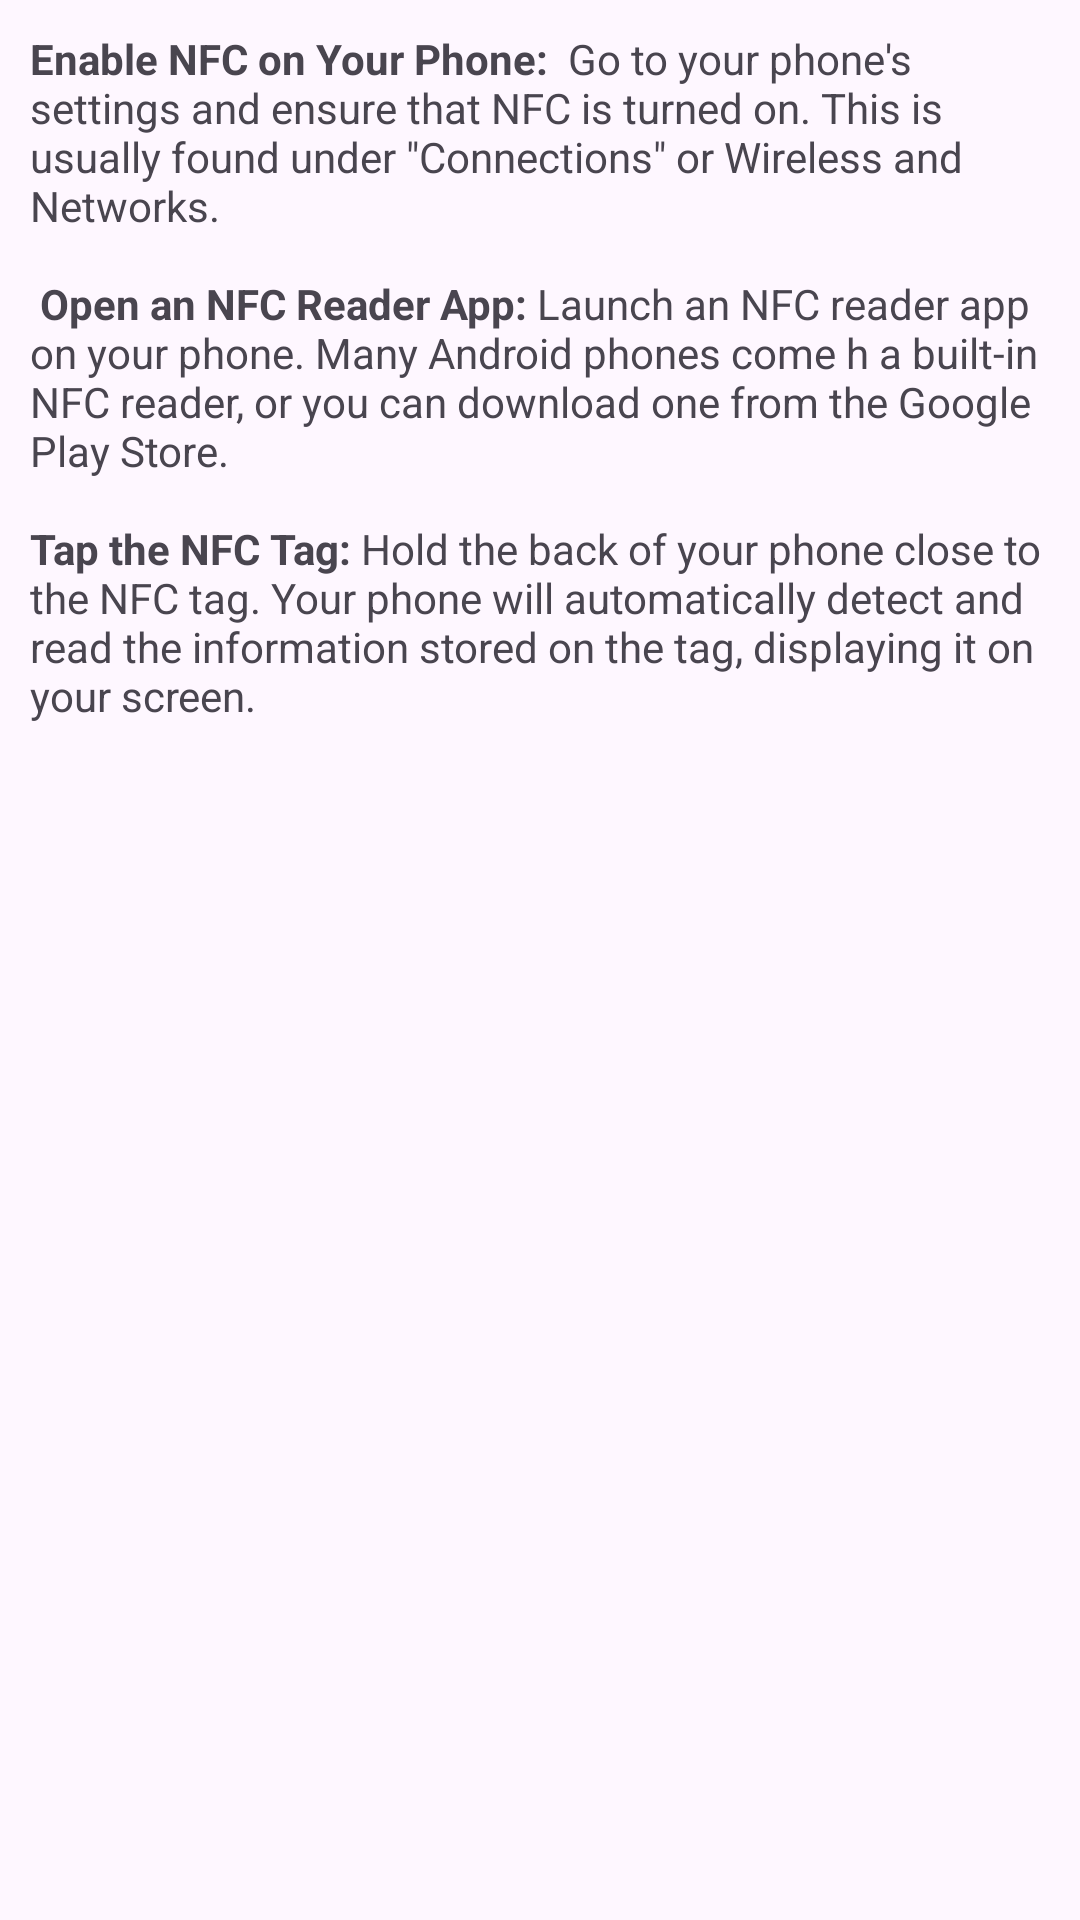

This screen was rendered from an Android layout file. Write that file and the resources it references.
<!-- AndroidManifest.xml: application theme Theme.SmartNFCTag -->
<!-- res/layout/fragment_page2.xml -->
<LinearLayout xmlns:android="http://schemas.android.com/apk/res/android"
    android:layout_width="match_parent"
    android:layout_height="match_parent"
    android:gravity="center"
    android:padding="10dp"
    android:orientation="vertical">
    <ScrollView
        android:layout_width="match_parent"
        android:layout_height="match_parent">
    <TextView
        android:layout_width="wrap_content"
        android:layout_height="wrap_content"
        android:text="@string/read"
        android:textSize="14dp" />
    </ScrollView>

</LinearLayout>
<!-- resources referenced by this layout -->
<resources>
  <string name="read"><b>Enable NFC on Your Phone: </b> Go to your phone\'s
      settings and ensure that NFC is turned on. This is usually found under \"Connections\" or Wireless and Networks.\n\n <b>Open an NFC Reader App:</b> Launch an NFC reader app on your phone. Many Android phones come h a built-in NFC reader,
          or you can download one from the Google Play Store.\n\n<b>Tap the NFC Tag:</b> Hold the back of your phone close to the NFC tag.
          Your phone will automatically detect and read the information stored on the tag, displaying it on your screen.</string>
  <style name="Theme.SmartNFCTag" parent="Base.Theme.SmartNFCTag" />
  <style name="Base.Theme.SmartNFCTag" parent="Theme.Material3.DayNight.NoActionBar">
          
          
      </style>
</resources>
